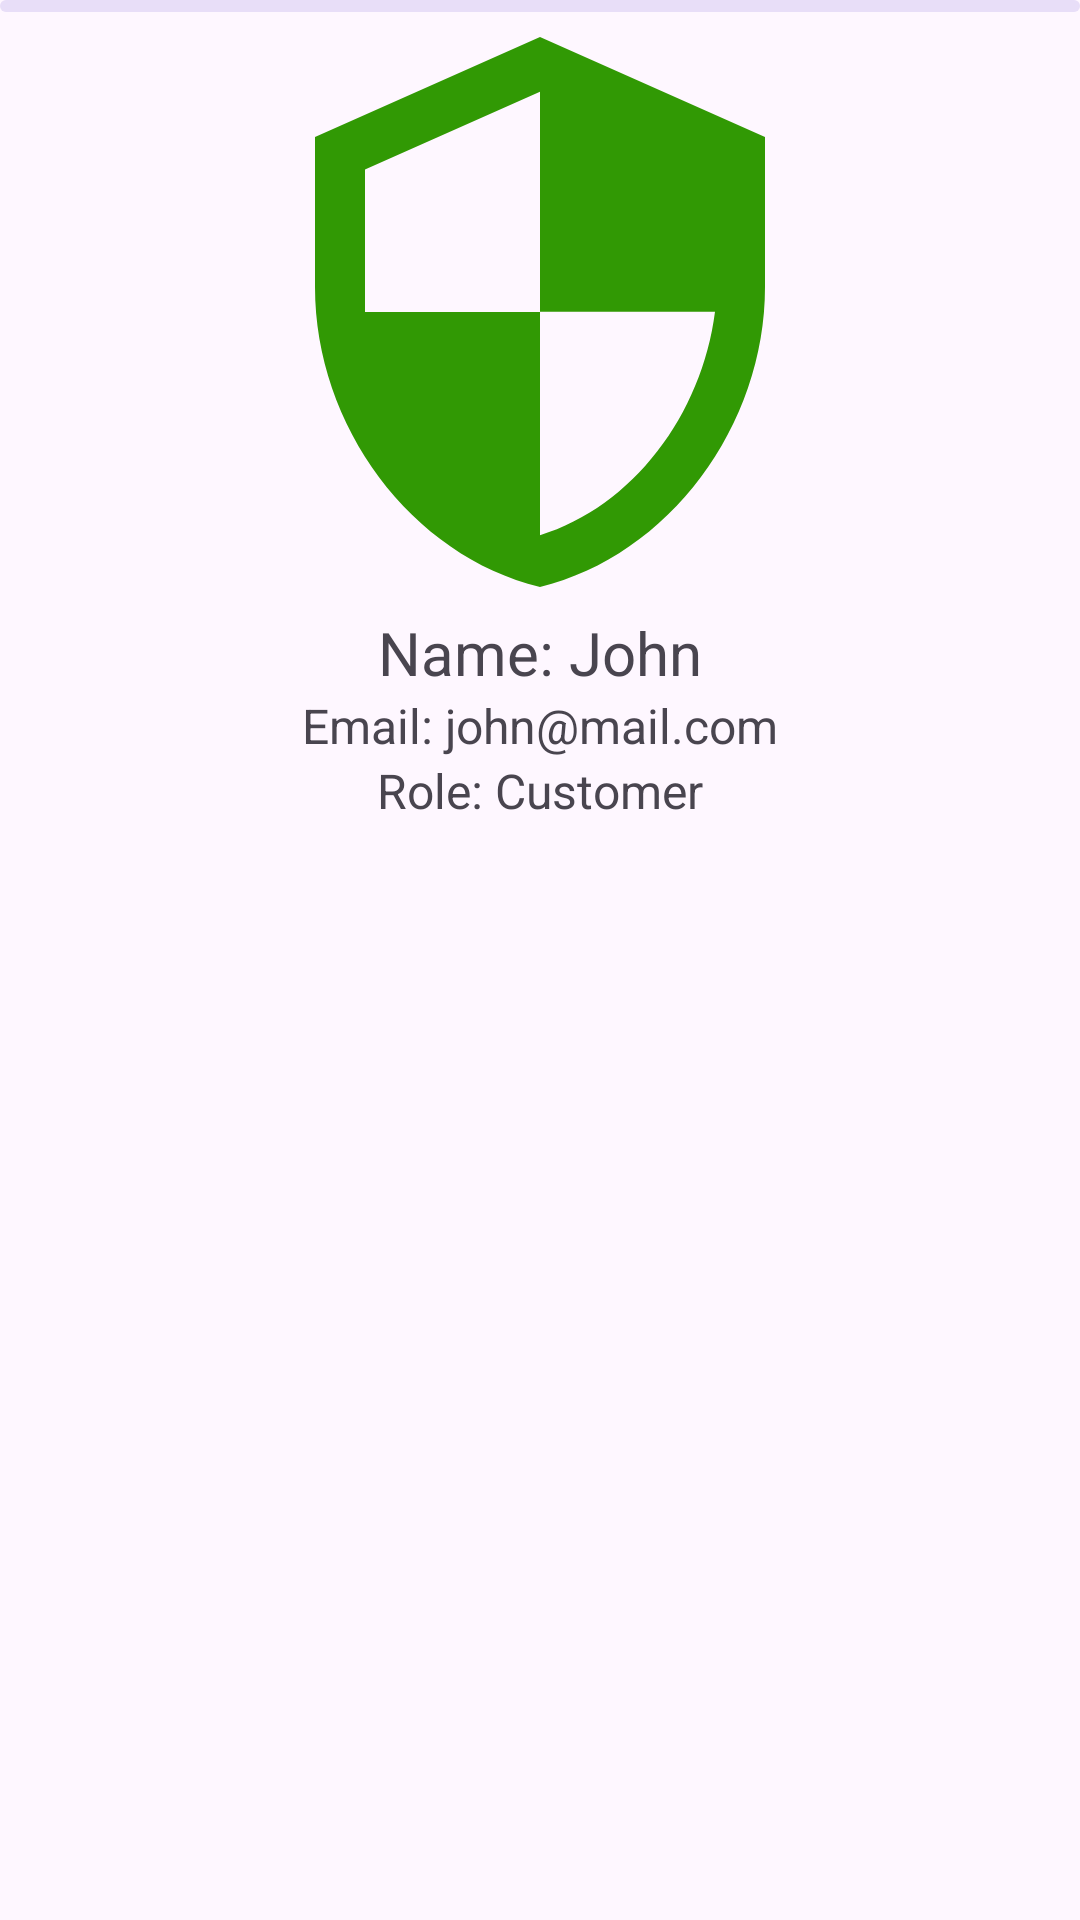

Android layout source for this screen:
<!-- AndroidManifest.xml: application theme Theme.ManualDIU -->
<!-- res/layout/fragment_profile.xml -->
<?xml version="1.0" encoding="utf-8"?>
<LinearLayout xmlns:android="http://schemas.android.com/apk/res/android"
    xmlns:tools="http://schemas.android.com/tools"
    android:layout_width="match_parent"
    android:layout_height="match_parent"
    android:gravity="center"
    android:orientation="vertical"
    tools:context=".ui.profile.ProfileFragment">


    <com.google.android.material.progressindicator.LinearProgressIndicator
        android:id="@+id/progress_horizontal"
        android:layout_width="match_parent"
        android:layout_height="wrap_content"
        android:layout_gravity="bottom"
        android:indeterminate="true"
        android:visibility="visible" />


    <LinearLayout
        android:layout_width="match_parent"
        android:layout_height="match_parent"
        android:orientation="vertical">

        <ImageView
            android:id="@+id/avatarImageView"
            android:layout_width="200dp"
            android:layout_height="200dp"
            android:layout_gravity="center"
            android:contentDescription="User Avatar"
            android:scaleType="centerCrop"
            android:src="@drawable/baseline_security_24" />

        <TextView
            android:id="@+id/nameTextView"
            android:layout_width="wrap_content"
            android:layout_height="wrap_content"
            android:layout_gravity="center"
            android:text="Name: John"
            android:textSize="20sp" />

        <TextView
            android:id="@+id/emailTextView"
            android:layout_width="wrap_content"
            android:layout_height="wrap_content"
            android:layout_gravity="center"
            android:text="Email: john@mail.com"
            android:textSize="16sp" />

        <TextView
            android:id="@+id/roleTextView"
            android:layout_width="wrap_content"
            android:layout_height="wrap_content"
            android:layout_gravity="center"
            android:text="Role: Customer"
            android:textSize="16sp" />

    </LinearLayout>


</LinearLayout>
<!-- resources referenced by this layout -->
<resources>
  <!-- drawable baseline_security_24 (drawable) -->
  <vector xmlns:android="http://schemas.android.com/apk/res/android"
      android:width="24dp"
      android:height="24dp"
      android:tint="#319904"
      android:viewportWidth="24"
      android:viewportHeight="24">
      <path
          android:fillColor="@android:color/white"
          android:pathData="M12,1L3,5v6c0,5.55 3.84,10.74 9,12 5.16,-1.26 9,-6.45 9,-12L21,5l-9,-4zM12,11.99h7c-0.53,4.12 -3.28,7.79 -7,8.94L12,12L5,12L5,6.3l7,-3.11v8.8z" />
  </vector>
  <style name="Theme.ManualDIU" parent="Base.Theme.ManualDIU" />
  <style name="Base.Theme.ManualDIU" parent="Theme.Material3.DayNight.NoActionBar">
          
          
      </style>
</resources>
